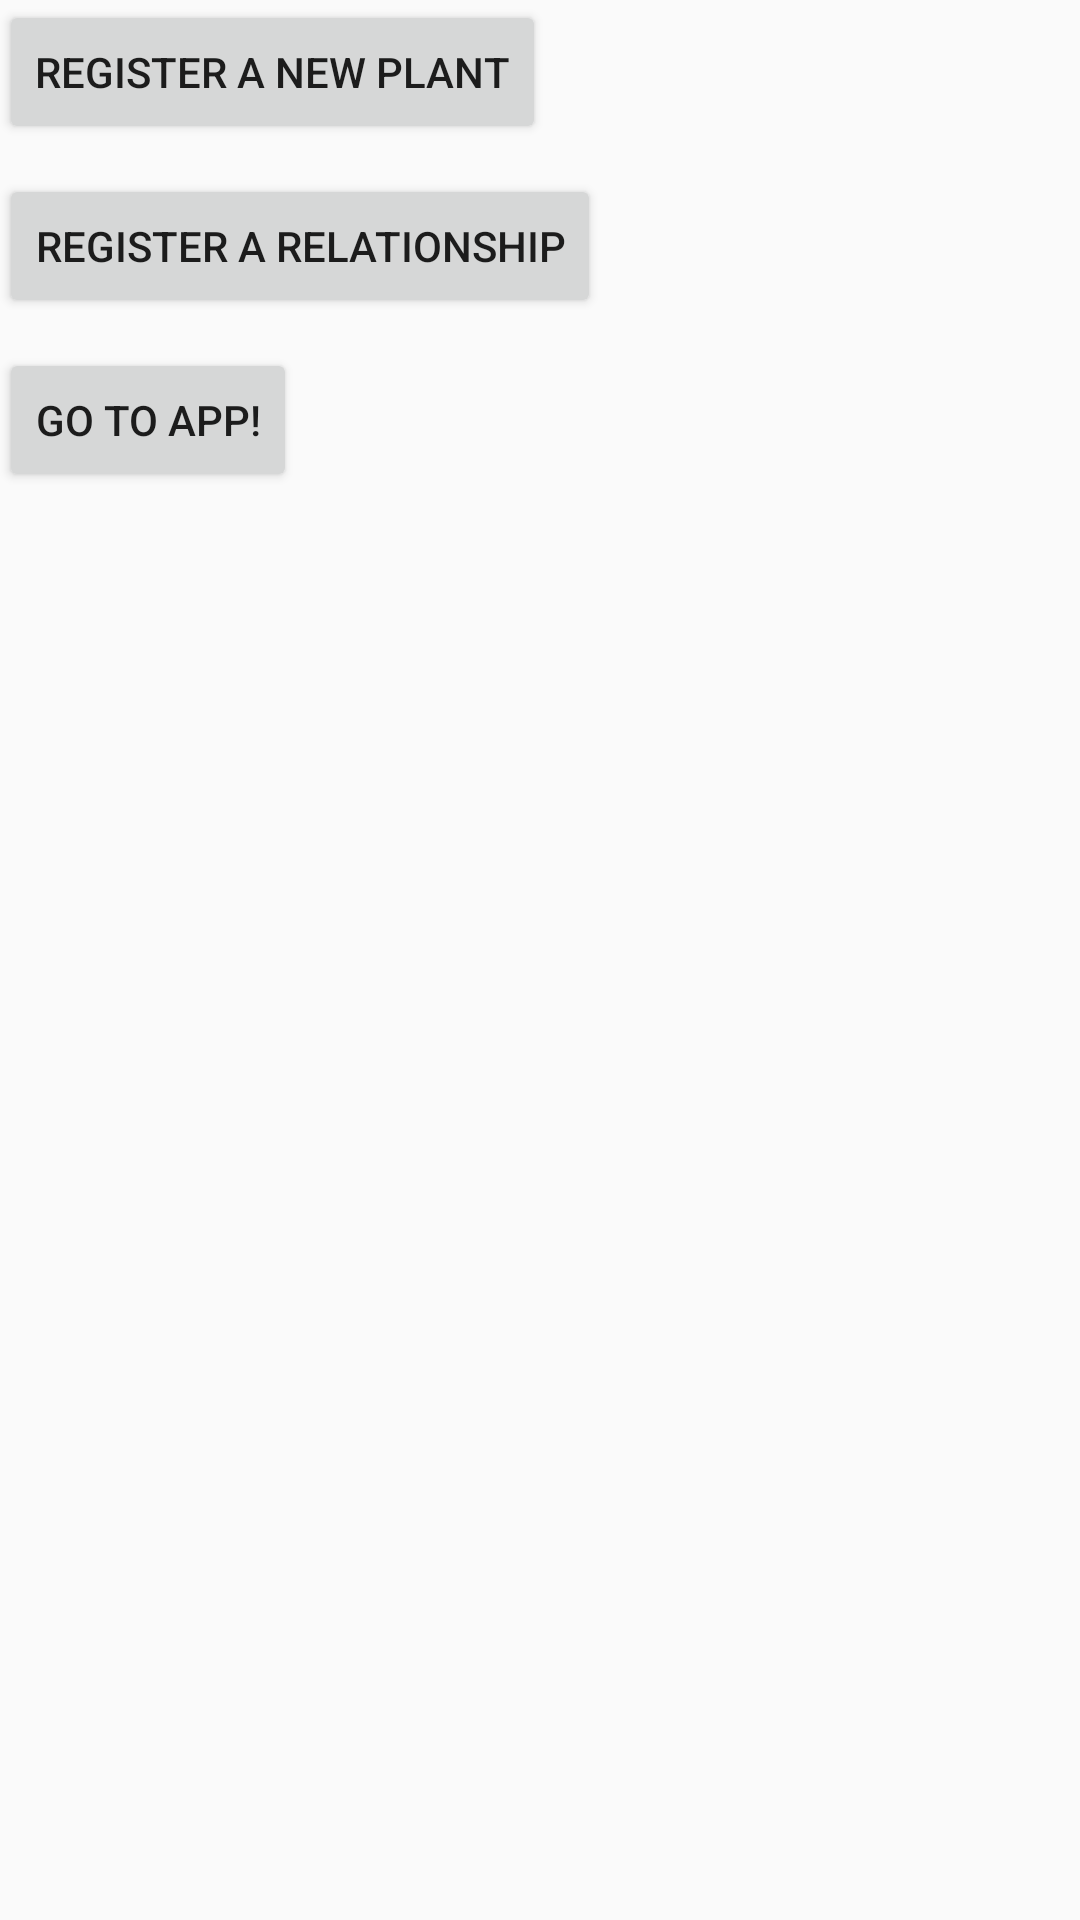

Layout XML and referenced resources for this Android screen:
<!-- AndroidManifest.xml: application theme AppTheme -->
<!-- res/layout/activity_menu_interface.xml -->
<?xml version="1.0" encoding="utf-8"?>
<LinearLayout xmlns:android="http://schemas.android.com/apk/res/android"
    xmlns:tools="http://schemas.android.com/tools"
    android:id="@+id/activity_menu_interface"
    android:layout_width="match_parent"
    android:layout_height="match_parent"
    android:orientation="vertical"
    android:paddingBottom="@dimen/activity_vertical_margin"
    android:paddingLeft="@dimen/activity_horizontal_margin"
    android:paddingRight="@dimen/activity_horizontal_margin"
    android:paddingTop="@dimen/activity_vertical_margin"
    tools:context="com.mobile.persson.agrohorta.activities.MenuInterfaceActivity">

    <Button
        android:id="@+id/btRegisterPlant"
        android:layout_width="wrap_content"
        android:layout_height="wrap_content"
        android:layout_marginBottom="10dp"
        android:text="Register a new plant" />

    <Button
        android:id="@+id/btRegisterRelation"
        android:layout_width="wrap_content"
        android:layout_height="wrap_content"
        android:layout_marginBottom="10dp"
        android:text="Register a relationship" />

    <Button
        android:id="@+id/btGoToApp"
        android:layout_width="wrap_content"
        android:layout_height="wrap_content"
        android:layout_marginBottom="10dp"
        android:text="Go to App!" />
</LinearLayout>
<!-- resources referenced by this layout -->
<resources>
  <style name="AppTheme" parent="Theme.AppCompat.Light.DarkActionBar">
          
          <item name="colorPrimary">@color/colorPrimary</item>
          <item name="colorPrimaryDark">@color/colorPrimaryDark</item>
          <item name="colorAccent">@color/colorAccent</item>
          <item name="windowActionBar">false</item>
          <item name="windowNoTitle">true</item>
      </style>
  <!-- not gathered from this repository: default colours our renderer supplied (Android Studio template values) -->
  <color name="colorPrimary">#FF6200EE</color>
  <color name="colorPrimaryDark">#FF3700B3</color>
  <color name="colorAccent">#FF03DAC5</color>
</resources>
